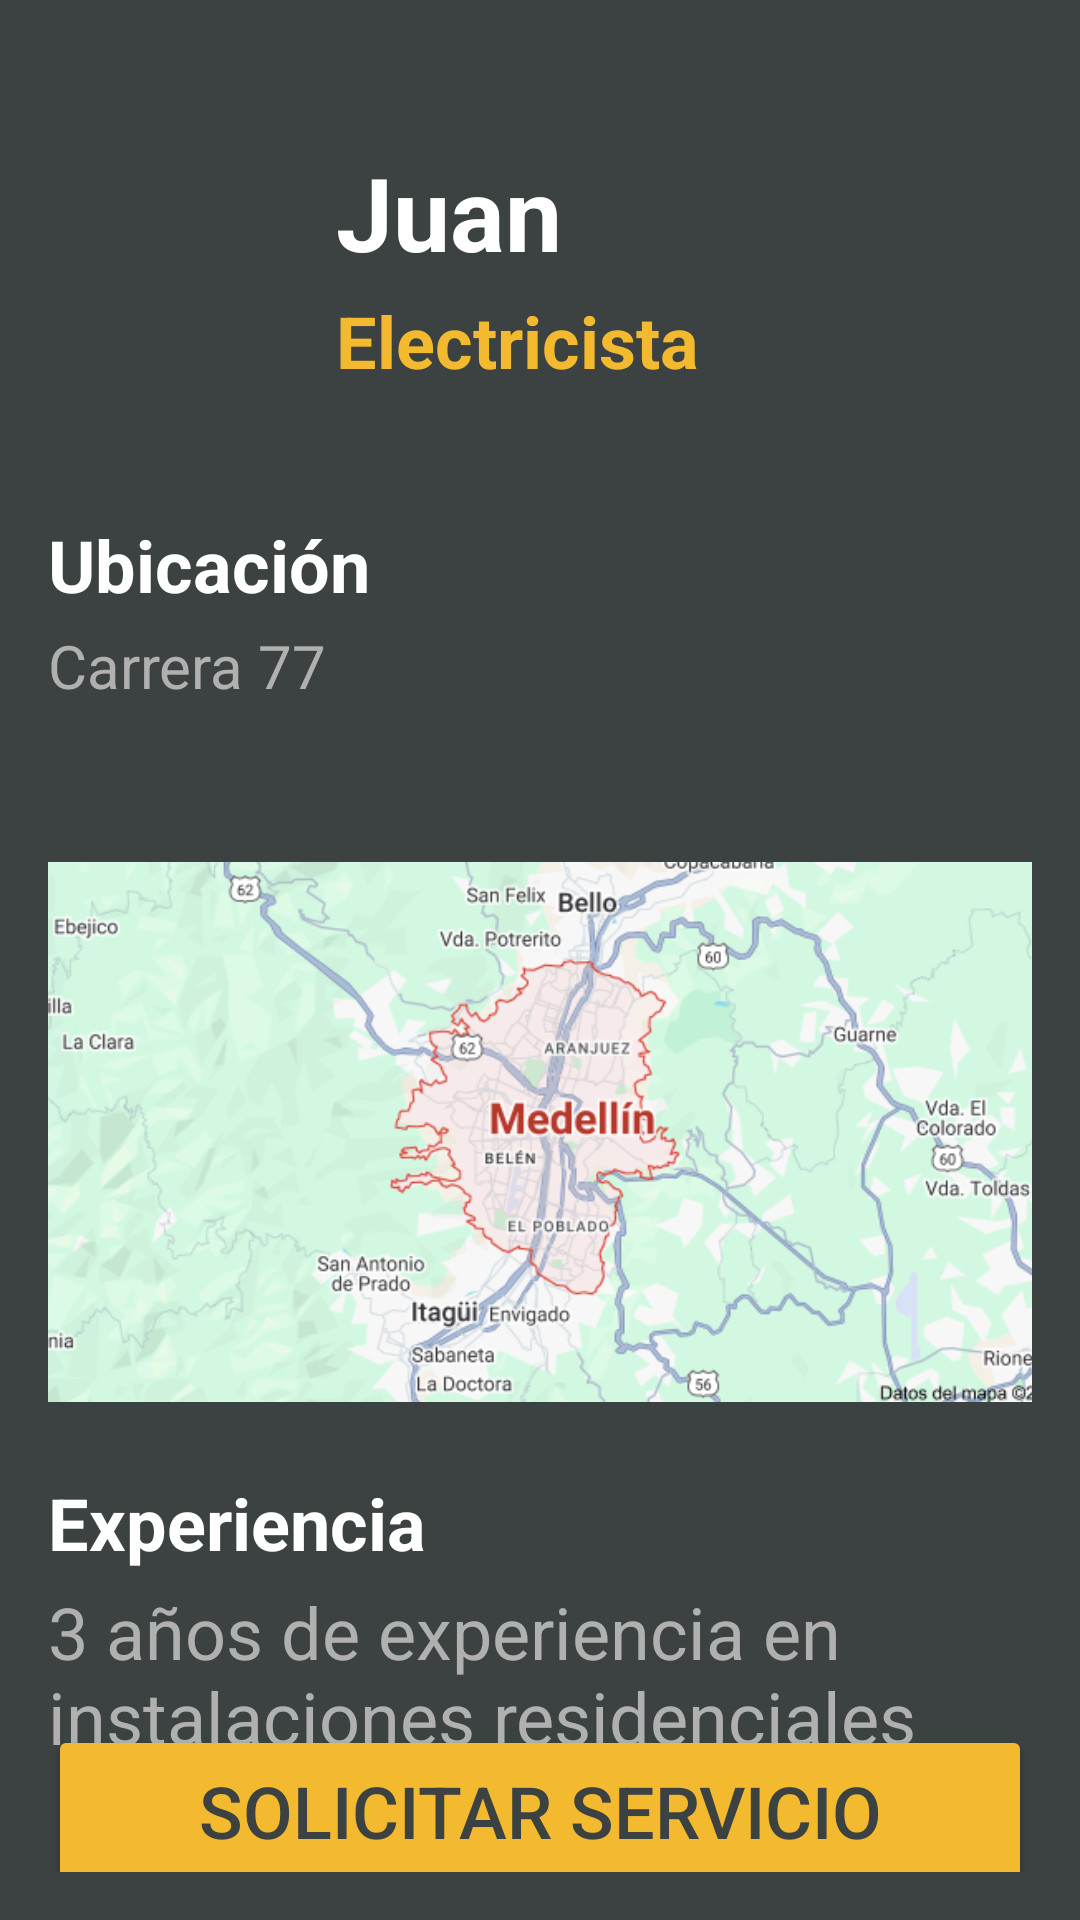

Write the Android layout XML for this screen, with the resource values it uses.
<!-- AndroidManifest.xml: application theme Theme.HiringAppv1 -->
<!-- res/layout/perfil.xml -->
<?xml version="1.0" encoding="utf-8"?>
<androidx.constraintlayout.widget.ConstraintLayout
    xmlns:android="http://schemas.android.com/apk/res/android"
    xmlns:app="http://schemas.android.com/apk/res-auto"
    xmlns:tools="http://schemas.android.com/tools"
    android:layout_width="match_parent"
    android:layout_height="match_parent"
    android:background="@color/gray"
    android:padding="16dp">

    
    <ImageView
        android:id="@+id/imageViewAvatar"
        android:layout_width="80dp"
        android:layout_height="80dp"
        android:src="@drawable/usuario"
        android:scaleType="centerCrop"
        app:layout_constraintStart_toStartOf="parent"
        app:layout_constraintTop_toTopOf="parent"
        android:layout_marginTop="32dp" />

    
    <TextView
        android:id="@+id/tvNombre"
        android:layout_width="0dp"
        android:layout_height="wrap_content"
        android:layout_marginStart="16dp"
        android:text="Juan"
        android:textColor="@color/white"
        android:textSize="34sp"
        android:textStyle="bold"
        app:layout_constraintEnd_toEndOf="parent"
        app:layout_constraintStart_toEndOf="@id/imageViewAvatar"
        app:layout_constraintTop_toTopOf="@id/imageViewAvatar" />

    
    <TextView
        android:id="@+id/tvOficio"
        android:layout_width="0dp"
        android:layout_height="wrap_content"
        android:layout_marginTop="4dp"
        android:text="Electricista"
        android:textColor="@color/yellow"
        android:textSize="24sp"
        android:textStyle="bold"
        app:layout_constraintEnd_toEndOf="parent"
        app:layout_constraintStart_toStartOf="@id/tvNombre"
        app:layout_constraintTop_toBottomOf="@id/tvNombre" />

    

    
    <TextView
        android:id="@+id/textViewUbicacion"
        android:layout_width="wrap_content"
        android:layout_height="wrap_content"
        android:layout_marginTop="44dp"
        android:text="Ubicación"
        android:textColor="@color/white"
        android:textSize="24sp"
        android:textStyle="bold"
        app:layout_constraintStart_toStartOf="parent"
        app:layout_constraintTop_toBottomOf="@+id/imageViewAvatar" />

    <TextView
        android:id="@+id/tvDireccion"
        android:layout_width="0dp"
        android:layout_height="wrap_content"
        android:layout_marginTop="4dp"
        android:text="Carrera 77"
        android:textColor="@color/ligth_gray"
        android:textSize="20sp"
        app:layout_constraintEnd_toEndOf="parent"
        app:layout_constraintStart_toStartOf="parent"
        app:layout_constraintTop_toBottomOf="@id/textViewUbicacion" />

    

    

    <ImageView
        android:id="@+id/imageViewMapa"
        android:layout_width="0dp"
        android:layout_height="180dp"
        android:layout_marginTop="52dp"
        android:scaleType="centerCrop"
        android:src="@drawable/image"
        app:layout_constraintEnd_toEndOf="parent"
        app:layout_constraintHorizontal_bias="1.0"
        app:layout_constraintStart_toStartOf="parent"
        app:layout_constraintTop_toBottomOf="@id/tvDireccion" />

    <TextView
        android:id="@+id/textViewExperiencia"
        android:layout_width="wrap_content"
        android:layout_height="wrap_content"
        android:layout_marginTop="24dp"
        android:text="Experiencia"
        android:textColor="@color/white"
        android:textSize="24sp"
        android:textStyle="bold"
        app:layout_constraintStart_toStartOf="parent"
        app:layout_constraintTop_toBottomOf="@id/imageViewMapa" />

    
    <TextView
        android:id="@+id/tvExperiencia"
        android:layout_width="0dp"
        android:layout_height="wrap_content"
        android:layout_marginTop="4dp"
        android:text="3 años de experiencia en instalaciones residenciales"
        android:textColor="@color/ligth_gray"
        android:textSize="24sp"
        app:layout_constraintEnd_toEndOf="parent"
        app:layout_constraintStart_toStartOf="parent"
        app:layout_constraintTop_toBottomOf="@id/textViewExperiencia" />

    <Button
        android:id="@+id/botonSolicitarServicio"
        android:layout_width="0dp"
        android:layout_height="57dp"
        android:backgroundTint="@color/yellow"
        android:text="Solicitar Servicio"
        android:textColor="@color/ic_launcher_icon_background"
        android:textSize="24sp"
        app:layout_constraintBottom_toBottomOf="parent"
        app:layout_constraintEnd_toEndOf="parent"
        app:layout_constraintHorizontal_bias="0.0"
        app:layout_constraintStart_toStartOf="parent"
        app:layout_constraintTop_toBottomOf="@+id/tvExperiencia"
        app:layout_constraintVertical_bias="0.626" />

</androidx.constraintlayout.widget.ConstraintLayout>
<!-- resources referenced by this layout -->
<resources>
  <color name="gray">#3C4142</color>
  <color name="ic_launcher_icon_background">#3C4141</color>
  <color name="ligth_gray">#B0B0B0</color>
  <color name="white">#FFFFFFFF</color>
  <color name="yellow">#F3BA2F</color>
  <!-- drawable image: png bitmap (drawable, 192981 bytes) -->
  <style name="Theme.HiringAppv1" parent="Base.Theme.HiringAppv1" />
  <style name="Base.Theme.HiringAppv1" parent="Theme.Material3.DayNight.NoActionBar">
          
          
      </style>
</resources>
